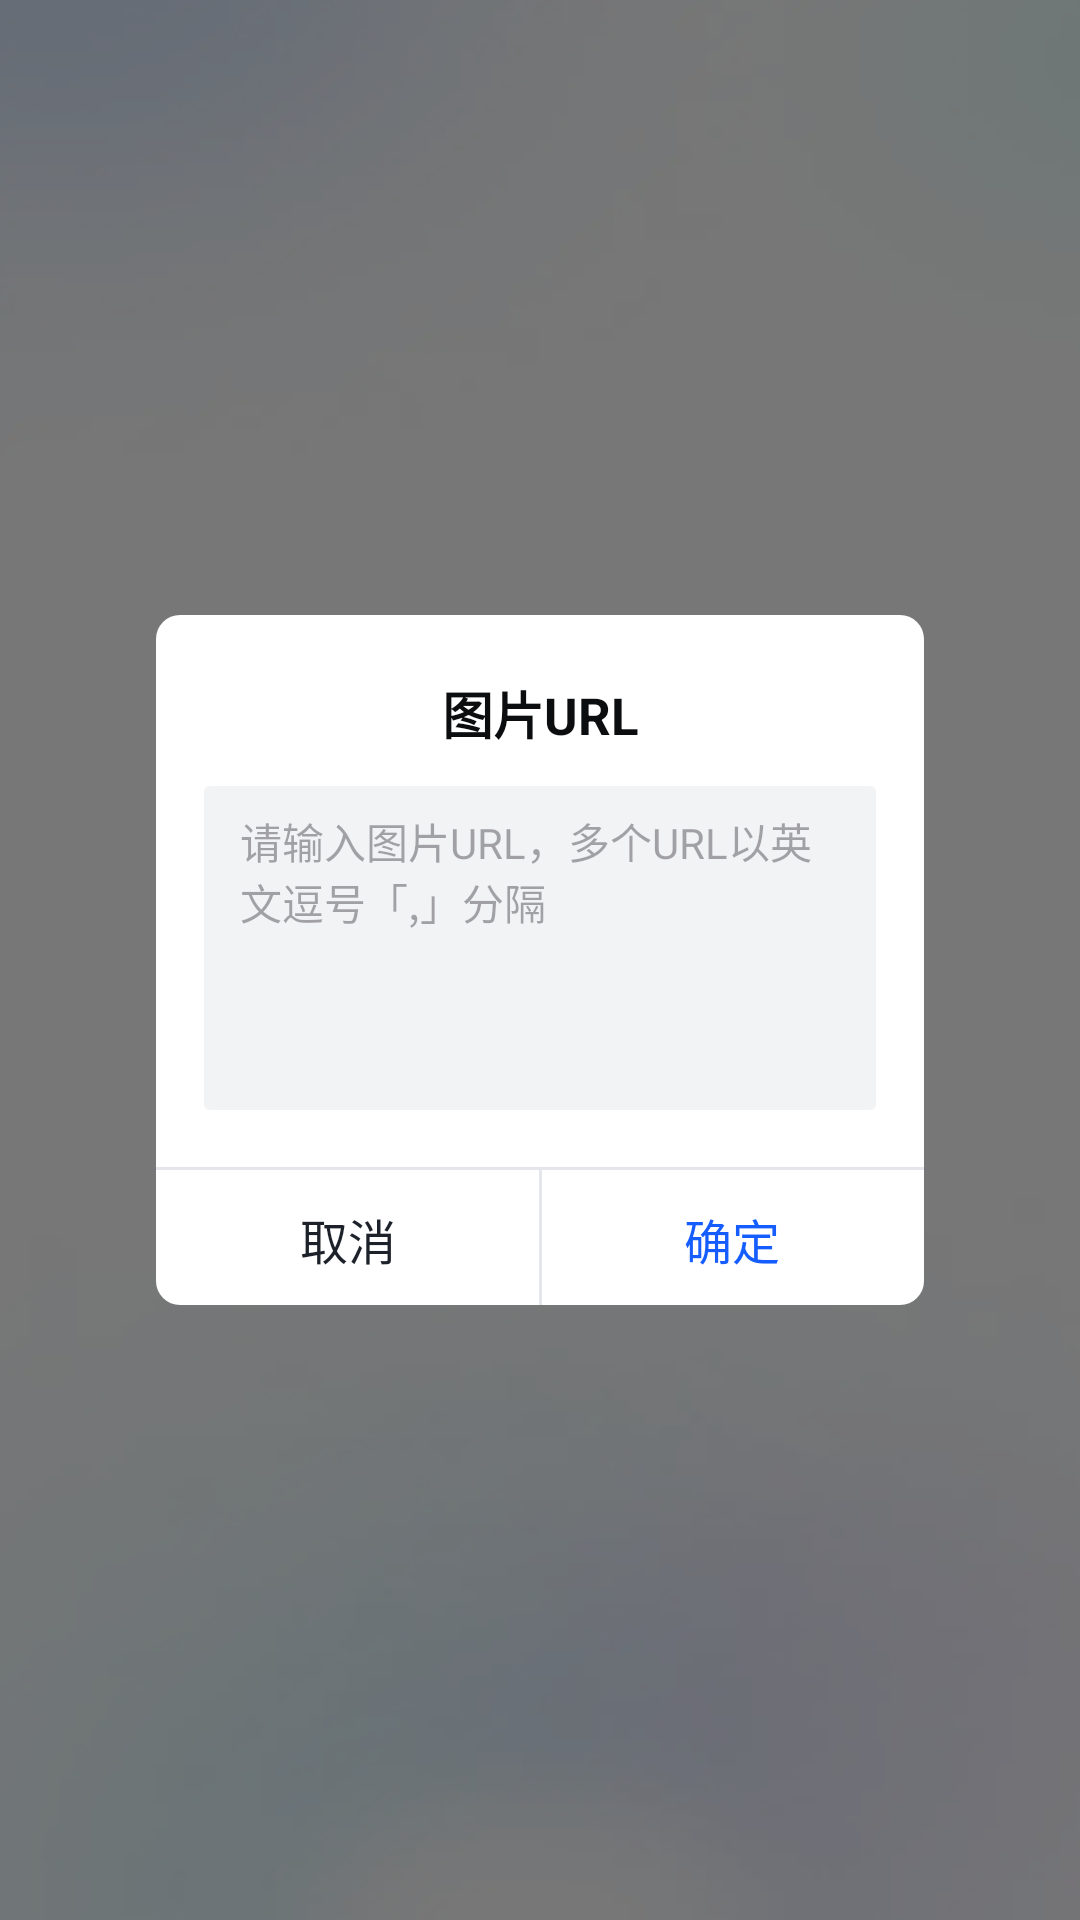

Layout XML and referenced resources for this Android screen:
<!-- AndroidManifest.xml: application theme Theme.ImageXDemo -->
<!-- res/layout/dialog_input_url.xml -->
<?xml version="1.0" encoding="utf-8"?>
<FrameLayout xmlns:android="http://schemas.android.com/apk/res/android"
    xmlns:app="http://schemas.android.com/apk/res-auto"
    xmlns:tools="http://schemas.android.com/tools"
    android:layout_width="match_parent"
    android:layout_height="match_parent"
    android:background="@color/color_88000000"
    tools:context=".ui.fragment.dialog.UrlInputDialogFragment"
    tools:layout_gravity="center">

    <androidx.constraintlayout.widget.ConstraintLayout
        android:layout_width="wrap_content"
        android:layout_height="230dp"
        android:layout_gravity="center"
        android:layout_marginStart="52dp"
        android:layout_marginEnd="52dp"
        android:background="@drawable/bg_white_with_corner_8">

        <TextView
            android:id="@+id/tv_url"
            android:layout_width="wrap_content"
            android:layout_height="wrap_content"
            android:layout_marginTop="20dp"
            android:text="@string/image_url"
            android:textColor="@color/color_0c0d0f"
            android:textSize="17sp"
            android:textStyle="bold"
            app:layout_constraintLeft_toLeftOf="parent"
            app:layout_constraintRight_toRightOf="parent"
            app:layout_constraintTop_toTopOf="parent" />

        <EditText
            android:id="@+id/et_url"
            android:layout_width="0dp"
            android:layout_height="108dp"
            android:layout_marginLeft="16dp"
            android:layout_marginTop="12dp"
            android:layout_marginRight="16dp"
            android:background="@drawable/bg_f3f3f5_corner_2"
            android:gravity="start|top"
            android:hint="@string/input_url_hint"
            android:paddingStart="12dp"
            android:paddingTop="8dp"
            android:paddingEnd="12dp"
            android:paddingBottom="8dp"
            android:textSize="14sp"
            app:layout_constraintLeft_toLeftOf="parent"
            app:layout_constraintRight_toRightOf="parent"
            app:layout_constraintTop_toBottomOf="@+id/tv_url" />

        <View
            android:layout_width="match_parent"
            android:layout_height="1dp"
            android:layout_marginBottom="45dp"
            android:background="@color/color_e5e6ec"
            app:layout_constraintBottom_toBottomOf="parent" />

        <View
            android:layout_width="1dp"
            android:layout_height="45dp"
            android:background="@color/color_e5e6ec"
            app:layout_constraintBottom_toBottomOf="parent"
            app:layout_constraintLeft_toLeftOf="parent"
            app:layout_constraintRight_toRightOf="parent" />

        <TextView
            android:id="@+id/tv_cancel"
            android:layout_width="0dp"
            android:layout_height="44dp"
            android:gravity="center"
            android:text="@string/cancel"
            android:textColor="@color/color_1d2129"
            android:textSize="16sp"
            app:layout_constraintBottom_toBottomOf="parent"
            app:layout_constraintEnd_toStartOf="@+id/tv_sure"
            app:layout_constraintStart_toStartOf="parent" />

        <TextView
            android:id="@+id/tv_sure"
            android:layout_width="0dp"
            android:layout_height="44dp"
            android:gravity="center"
            android:text="@string/sure"
            android:textColor="@color/color_165dff"
            android:textSize="16sp"
            app:layout_constraintBottom_toBottomOf="parent"
            app:layout_constraintEnd_toEndOf="parent"
            app:layout_constraintStart_toEndOf="@+id/tv_cancel" />


    </androidx.constraintlayout.widget.ConstraintLayout>


</FrameLayout>
<!-- resources referenced by this layout -->
<resources>
  <color name="color_0c0d0f">#0c0d0f</color>
  <color name="color_165dff">#165dff</color>
  <color name="color_1d2129">#1D2129</color>
  <color name="color_88000000">#88000000</color>
  <color name="color_e5e6ec">#E5E6EC</color>
  <!-- drawable bg_f3f3f5_corner_2 (drawable) -->
  <?xml version="1.0" encoding="utf-8"?>
  <shape xmlns:android="http://schemas.android.com/apk/res/android">
  
      <corners android:radius="2dp"/>
      <solid android:color="@color/color_f2f3f5"/>
  
  </shape>
  <!-- drawable bg_white_with_corner_8 (drawable) -->
  <?xml version="1.0" encoding="utf-8"?>
  <shape xmlns:android="http://schemas.android.com/apk/res/android">
  
      <corners android:radius="8dp" />
      <solid android:color="@color/white" />
  
  </shape>
  <string name="cancel">取消</string>
  <string name="image_url">图片URL</string>
  <string name="input_url_hint">请输入图片URL，多个URL以英文逗号「,」分隔</string>
  <string name="sure">确定</string>
  <style name="Theme.ImageXDemo" parent="Base.Theme.ImageXDemo" />
  <color name="color_f2f3f5">#f2f3f5</color>
  <color name="white">#FFFFFFFF</color>
  <style name="Base.Theme.ImageXDemo" parent="Theme.Material3.Light.NoActionBar">
          
          <item name="colorPrimary">@color/color_primary</item>
          <item name="colorPrimaryDark">@color/color_primary_dark</item>
          <item name="colorAccent">@color/color_accent</item>
          <item name="colorControlActivated">@color/color_accent</item>
          <item name="android:windowBackground">@drawable/splash_bg</item>
      </style>
  <color name="color_primary">#006EFF</color>
  <color name="color_primary_dark">#FFFFFF</color>
  <color name="color_accent">#006EFF</color>
  <!-- drawable splash_bg: webp bitmap (drawable-xxhdpi, 7616 bytes) -->
</resources>
